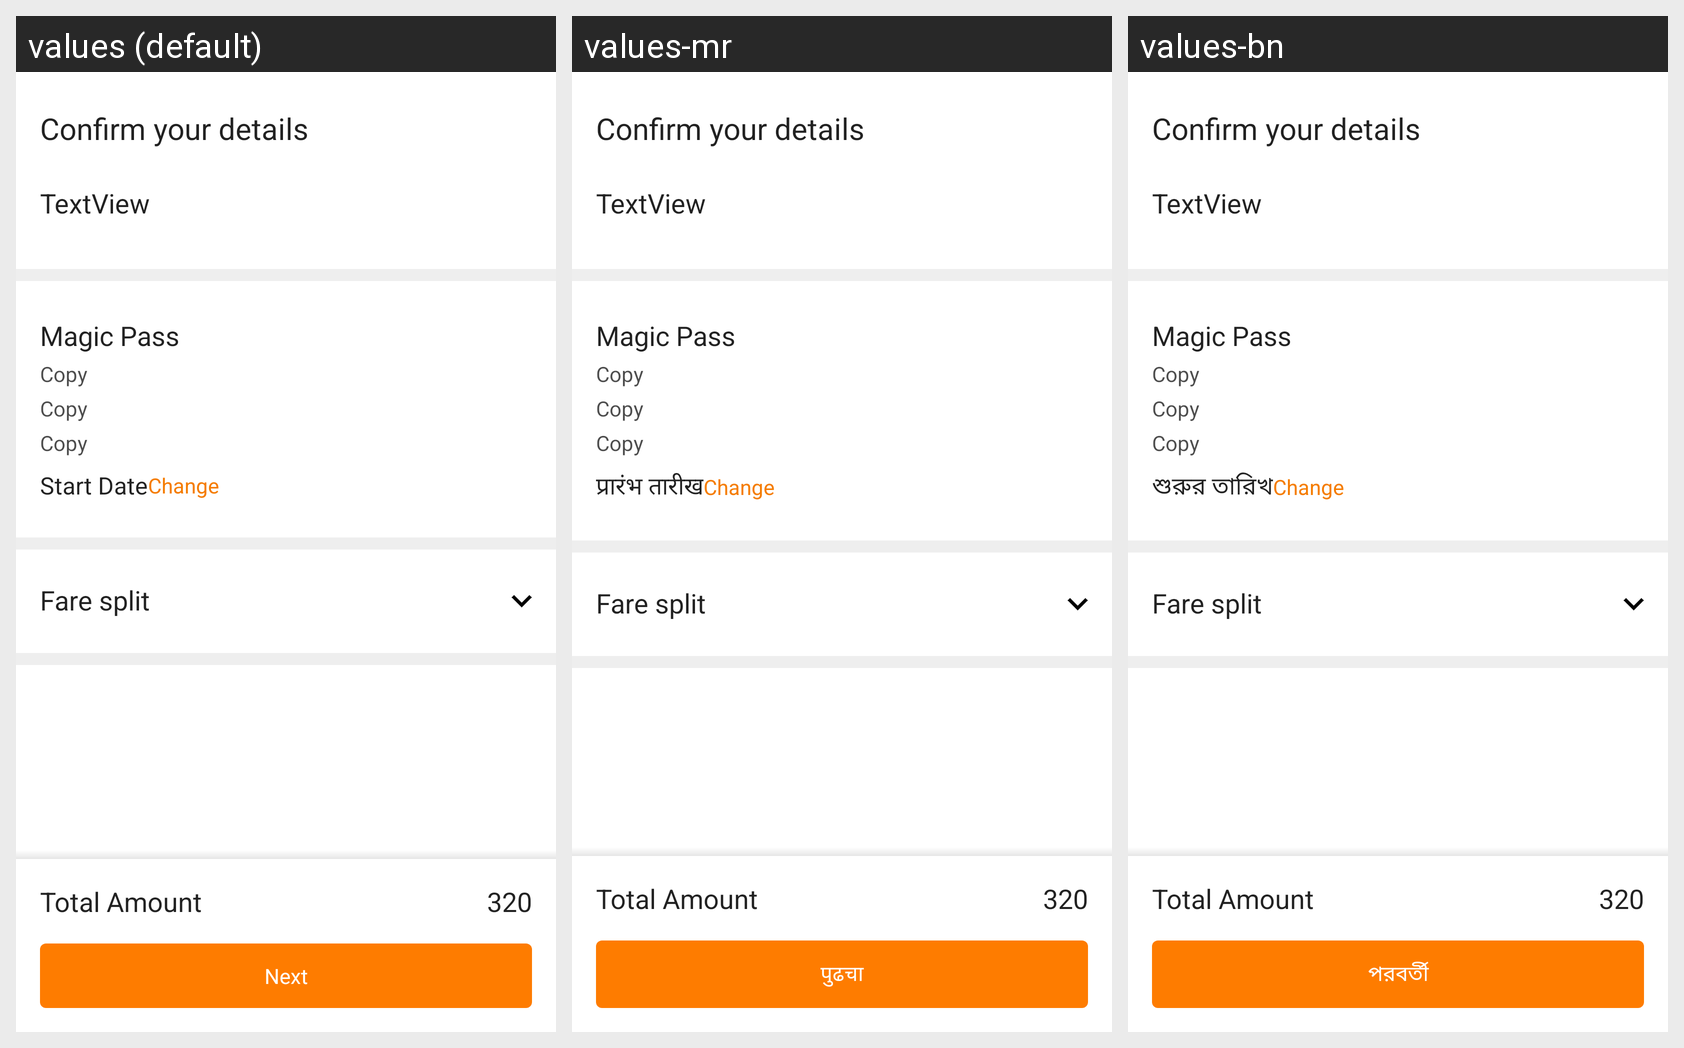

This grid shows one Android layout under several languages. Give, for every string resource on the screen, its name, the default text and each shown locale's text.
Android screen res/layout/fragment_confirm_super_pass_purchase.xml rendered under 3 locales, left to right: values (default), values-mr, values-bn. Device: Nexus 5 (rendered at 1080×1920; each locale shown at half size, 540×960, under a caption strip naming it); theme ZophopTheme.
Other locales in the repository, not shown: values-as, values-hi, values-kn, values-ml, values-tl, values-tm.
Strings drawn on this screen, with the default value and each locale's value (text and hints the layout hard-codes, and strings that could not be matched under every locale, appear in the picture but are not listed):

confirmation_fragment_title_submit_proofs
  values: Confirm your details
  values-mr: Confirm your details  [not translated; the default value is used]
  values-bn: Confirm your details  [not translated; the default value is used]

dummy_copy
  values: Copy
  values-mr: Copy  [not translated; the default value is used]
  values-bn: Copy  [not translated; the default value is used]

start_date
  values: Start Date
  values-mr: प्रारंभ तारीख
  values-bn: শুরুর তারিখ

change_date
  values: Change
  values-mr: Change  [not translated; the default value is used]
  values-bn: Change  [not translated; the default value is used]

fare_split
  values: Fare split
  values-mr: Fare split  [not translated; the default value is used]
  values-bn: Fare split  [not translated; the default value is used]

next
  values: Next
  values-mr: पुढचा
  values-bn: পরবর্তী
